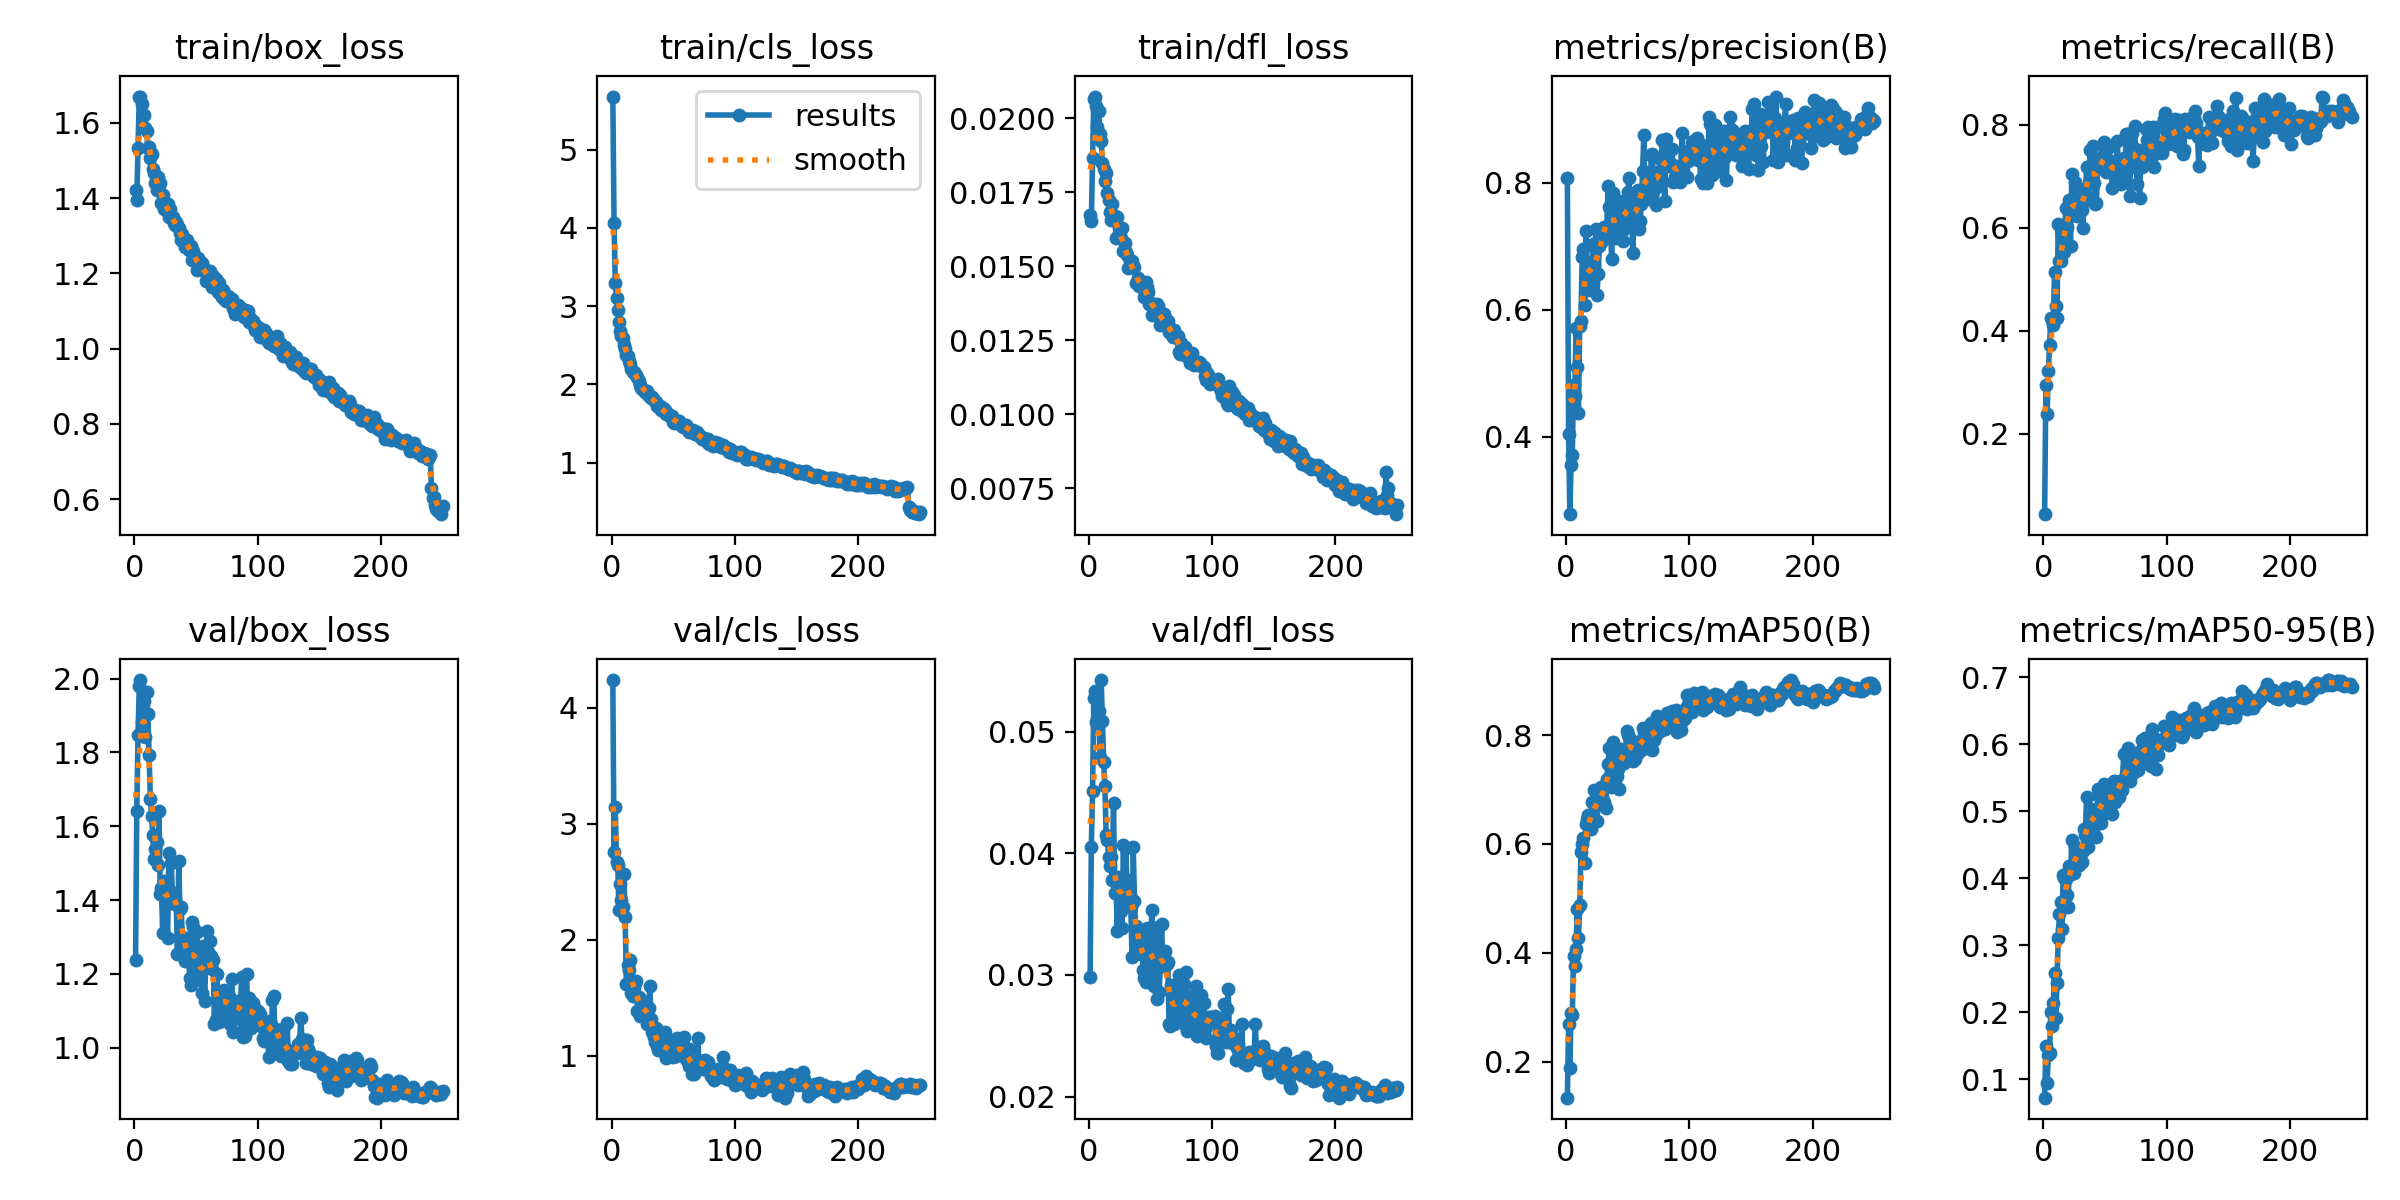

Source data for this figure (header and first rows):
epoch, time, train/box_loss, train/cls_loss, train/dfl_loss, metrics/precision(B), metrics/recall(B), metrics/mAP50(B), metrics/mAP50-95(B), val/box_loss, val/cls_loss, val/dfl_loss, lr/pg0, lr/pg1, lr/pg2, lr/pg3, lr/pg4, lr/pg5, lr/pg6, lr/pg7
1, 40.69, 1.421, 5.68, 0.01673, 0.8069, 0.04444, 0.134, 0.07232, 1.237, 4.237, 0.02983, 0.009939, 0.003313, 0.009939, 0.003313, 0.009939, 0.003313, 0.009939, 0.003313
2, 65.01, 1.396, 4.062, 0.01654, 0.4039, 0.2959, 0.2697, 0.1491, 1.642, 2.759, 0.04053, 0.01986, 0.00662, 0.01986, 0.00662, 0.01986, 0.00662, 0.01986, 0.00662
3, 85.59, 1.534, 3.297, 0.01867, 0.2783, 0.2385, 0.1889, 0.09356, 1.846, 3.143, 0.04515, 0.0297, 0.009901, 0.0297, 0.009901, 0.0297, 0.009901, 0.0297, 0.009901
4, 103.7, 1.669, 3.099, 0.02067, 0.3561, 0.3226, 0.2898, 0.1363, 1.979, 2.67, 0.05273, 0.02964, 0.009881, 0.02964, 0.009881, 0.02964, 0.009881, 0.02964, 0.009881
5, 122.1, 1.67, 2.946, 0.02074, 0.3712, 0.3718, 0.2854, 0.1397, 1.996, 2.642, 0.05332, 0.02952, 0.009842, 0.02952, 0.009842, 0.02952, 0.009842, 0.02952, 0.009842
6, 141.2, 1.65, 2.793, 0.02043, 0.4819, 0.4258, 0.3935, 0.2006, 1.883, 2.26, 0.0508, 0.02941, 0.009802, 0.02941, 0.009802, 0.02941, 0.009802, 0.02941, 0.009802
7, 160.4, 1.619, 2.686, 0.01972, 0.4643, 0.4218, 0.376, 0.1801, 1.947, 2.477, 0.05079, 0.02929, 0.009762, 0.02929, 0.009762, 0.02929, 0.009762, 0.02929, 0.009762
8, 179.2, 1.62, 2.625, 0.02024, 0.5709, 0.4109, 0.4076, 0.2132, 1.939, 2.341, 0.05167, 0.02917, 0.009723, 0.02917, 0.009723, 0.02917, 0.009723, 0.02917, 0.009723
9, 198.7, 1.586, 2.592, 0.01946, 0.5099, 0.5142, 0.4807, 0.2579, 1.843, 2.279, 0.0479, 0.02905, 0.009683, 0.02905, 0.009683, 0.02905, 0.009683, 0.02905, 0.009683
10, 217.4, 1.579, 2.5, 0.01923, 0.4373, 0.4492, 0.4267, 0.1917, 1.963, 2.569, 0.05423, 0.02893, 0.009644, 0.02893, 0.009644, 0.02893, 0.009644, 0.02893, 0.009644
11, 236.7, 1.533, 2.453, 0.0185, 0.5741, 0.4259, 0.4887, 0.2429, 1.905, 2.199, 0.05085, 0.02881, 0.009604, 0.02881, 0.009604, 0.02881, 0.009604, 0.02881, 0.009604
12, 255.1, 1.537, 2.381, 0.0183, 0.5828, 0.6076, 0.5847, 0.3105, 1.794, 1.62, 0.04753, 0.02869, 0.009564, 0.02869, 0.009564, 0.02869, 0.009564, 0.02869, 0.009564
13, 273.4, 1.506, 2.358, 0.01789, 0.6825, 0.5352, 0.5997, 0.3469, 1.674, 1.779, 0.04554, 0.02857, 0.009525, 0.02857, 0.009525, 0.02857, 0.009525, 0.02857, 0.009525
14, 292.8, 1.517, 2.304, 0.01815, 0.6956, 0.5358, 0.6118, 0.3639, 1.628, 1.736, 0.04152, 0.02846, 0.009485, 0.02846, 0.009485, 0.02846, 0.009485, 0.02846, 0.009485
15, 311.1, 1.476, 2.255, 0.01749, 0.6083, 0.5933, 0.5659, 0.3245, 1.578, 1.823, 0.0411, 0.02834, 0.009446, 0.02834, 0.009446, 0.02834, 0.009446, 0.02834, 0.009446
16, 330.3, 1.467, 2.197, 0.01725, 0.7238, 0.5678, 0.6358, 0.405, 1.511, 1.537, 0.03967, 0.02822, 0.009406, 0.02822, 0.009406, 0.02822, 0.009406, 0.02822, 0.009406
17, 347.6, 1.439, 2.156, 0.01682, 0.6746, 0.5531, 0.6454, 0.3997, 1.539, 1.514, 0.03896, 0.0281, 0.009366, 0.0281, 0.009366, 0.0281, 0.009366, 0.0281, 0.009366
18, 365.8, 1.422, 2.154, 0.01658, 0.6321, 0.6384, 0.6531, 0.3988, 1.558, 1.581, 0.03971, 0.02798, 0.009327, 0.02798, 0.009327, 0.02798, 0.009327, 0.02798, 0.009327
19, 383.2, 1.456, 2.131, 0.0171, 0.6509, 0.6013, 0.6351, 0.3742, 1.494, 1.624, 0.03776, 0.02786, 0.009287, 0.02786, 0.009287, 0.02786, 0.009287, 0.02786, 0.009287
20, 402.1, 1.422, 2.121, 0.01655, 0.6404, 0.6359, 0.6271, 0.3574, 1.641, 1.646, 0.04411, 0.02774, 0.009248, 0.02774, 0.009248, 0.02774, 0.009248, 0.02774, 0.009248
21, 419.7, 1.44, 2.098, 0.01671, 0.6495, 0.6539, 0.6776, 0.4186, 1.417, 1.383, 0.03671, 0.02762, 0.009208, 0.02762, 0.009208, 0.02762, 0.009208, 0.02762, 0.009208
22, 437.7, 1.388, 2.045, 0.01595, 0.7041, 0.5655, 0.652, 0.406, 1.434, 1.51, 0.03758, 0.02751, 0.009168, 0.02751, 0.009168, 0.02751, 0.009168, 0.02751, 0.009168
23, 456.4, 1.41, 1.986, 0.01668, 0.6704, 0.7038, 0.6982, 0.4577, 1.311, 1.342, 0.03357, 0.02739, 0.009129, 0.02739, 0.009129, 0.02739, 0.009129, 0.02739, 0.009129
24, 473.8, 1.371, 1.954, 0.01604, 0.7267, 0.6562, 0.6703, 0.4144, 1.452, 1.379, 0.03805, 0.02727, 0.009089, 0.02727, 0.009089, 0.02727, 0.009089, 0.02727, 0.009089
25, 493.2, 1.386, 1.943, 0.0162, 0.6236, 0.6279, 0.6428, 0.4082, 1.414, 1.476, 0.03649, 0.02715, 0.00905, 0.02715, 0.00905, 0.02715, 0.00905, 0.02715, 0.00905
26, 510.6, 1.376, 1.915, 0.01597, 0.6572, 0.6881, 0.6814, 0.447, 1.386, 1.403, 0.03528, 0.02703, 0.00901, 0.02703, 0.00901, 0.02703, 0.00901, 0.02703, 0.00901
27, 528.4, 1.386, 1.917, 0.0163, 0.7008, 0.6224, 0.6809, 0.4383, 1.296, 1.337, 0.03385, 0.02691, 0.00897, 0.02691, 0.00897, 0.02691, 0.00897, 0.02691, 0.00897
28, 546.9, 1.351, 1.893, 0.01552, 0.7166, 0.6255, 0.7042, 0.4411, 1.529, 1.427, 0.04068, 0.02679, 0.008931, 0.02679, 0.008931, 0.02679, 0.008931, 0.02679, 0.008931
29, 564.6, 1.37, 1.918, 0.0158, 0.7084, 0.6548, 0.6856, 0.4199, 1.402, 1.274, 0.03636, 0.02667, 0.008891, 0.02667, 0.008891, 0.02667, 0.008891, 0.02667, 0.008891
30, 583.3, 1.352, 1.85, 0.0155, 0.7215, 0.6315, 0.7013, 0.4329, 1.5, 1.412, 0.04042, 0.02655, 0.008852, 0.02655, 0.008852, 0.02655, 0.008852, 0.02655, 0.008852
31, 601.4, 1.35, 1.845, 0.01538, 0.731, 0.6341, 0.6776, 0.4241, 1.405, 1.599, 0.03703, 0.02644, 0.008812, 0.02644, 0.008812, 0.02644, 0.008812, 0.02644, 0.008812
32, 619.1, 1.335, 1.822, 0.01493, 0.7219, 0.5989, 0.6669, 0.4406, 1.418, 1.319, 0.03776, 0.02632, 0.008772, 0.02632, 0.008772, 0.02632, 0.008772, 0.02632, 0.008772
33, 636.5, 1.328, 1.838, 0.01519, 0.7298, 0.6754, 0.7201, 0.4734, 1.389, 1.205, 0.03659, 0.0262, 0.008733, 0.0262, 0.008733, 0.0262, 0.008733, 0.0262, 0.008733
34, 653.9, 1.337, 1.797, 0.01499, 0.7952, 0.6652, 0.7473, 0.4643, 1.393, 1.16, 0.03558, 0.02608, 0.008693, 0.02608, 0.008693, 0.02608, 0.008693, 0.02608, 0.008693
35, 671.9, 1.329, 1.785, 0.01519, 0.7618, 0.7174, 0.7765, 0.5218, 1.253, 1.123, 0.03144, 0.02596, 0.008654, 0.02596, 0.008654, 0.02596, 0.008654, 0.02596, 0.008654
36, 691.1, 1.32, 1.773, 0.01501, 0.7205, 0.6532, 0.7046, 0.4464, 1.507, 1.236, 0.04052, 0.02584, 0.008614, 0.02584, 0.008614, 0.02584, 0.008614, 0.02584, 0.008614
37, 709.3, 1.307, 1.723, 0.01499, 0.6803, 0.7133, 0.7465, 0.481, 1.377, 1.082, 0.03607, 0.02572, 0.008574, 0.02572, 0.008574, 0.02572, 0.008574, 0.02572, 0.008574
38, 728.3, 1.288, 1.726, 0.01442, 0.7847, 0.7513, 0.7881, 0.4955, 1.381, 1.047, 0.03402, 0.0256, 0.008535, 0.0256, 0.008535, 0.0256, 0.008535, 0.0256, 0.008535
39, 746.8, 1.305, 1.718, 0.01444, 0.7721, 0.7144, 0.7748, 0.5027, 1.299, 1.049, 0.03189, 0.02549, 0.008495, 0.02549, 0.008495, 0.02549, 0.008495, 0.02549, 0.008495
40, 764.7, 1.282, 1.668, 0.01461, 0.7137, 0.7584, 0.7531, 0.4709, 1.258, 1.123, 0.03315, 0.02537, 0.008456, 0.02537, 0.008456, 0.02537, 0.008456, 0.02537, 0.008456
41, 784.2, 1.27, 1.667, 0.01433, 0.7149, 0.6879, 0.7253, 0.4918, 1.235, 1.093, 0.03257, 0.02525, 0.008416, 0.02525, 0.008416, 0.02525, 0.008416, 0.02525, 0.008416
42, 802.4, 1.284, 1.692, 0.01439, 0.7498, 0.6459, 0.738, 0.486, 1.258, 1.058, 0.03168, 0.02513, 0.008376, 0.02513, 0.008376, 0.02513, 0.008376, 0.02513, 0.008376
43, 821, 1.287, 1.669, 0.01445, 0.7709, 0.649, 0.7, 0.4622, 1.298, 1.202, 0.0333, 0.02501, 0.008337, 0.02501, 0.008337, 0.02501, 0.008337, 0.02501, 0.008337
44, 839.3, 1.262, 1.624, 0.01428, 0.7424, 0.732, 0.7746, 0.5335, 1.239, 0.9799, 0.03039, 0.02489, 0.008297, 0.02489, 0.008297, 0.02489, 0.008297, 0.02489, 0.008297
45, 857.3, 1.268, 1.629, 0.01395, 0.7495, 0.7314, 0.7727, 0.5224, 1.189, 1.016, 0.02973, 0.02477, 0.008258, 0.02477, 0.008258, 0.02477, 0.008258, 0.02477, 0.008258
46, 875.4, 1.274, 1.622, 0.01447, 0.7086, 0.7361, 0.7559, 0.5021, 1.171, 1.145, 0.02943, 0.02465, 0.008218, 0.02465, 0.008218, 0.02465, 0.008218, 0.02465, 0.008218
47, 893, 1.236, 1.594, 0.0143, 0.7276, 0.7169, 0.749, 0.482, 1.342, 1.052, 0.03382, 0.02454, 0.008178, 0.02454, 0.008178, 0.02454, 0.008178, 0.02454, 0.008178
48, 910.9, 1.259, 1.581, 0.01412, 0.7718, 0.7176, 0.7594, 0.4953, 1.327, 1.056, 0.03331, 0.02442, 0.008139, 0.02442, 0.008139, 0.02442, 0.008139, 0.02442, 0.008139
49, 928.6, 1.235, 1.592, 0.01373, 0.7419, 0.766, 0.8073, 0.5413, 1.228, 1.01, 0.03205, 0.0243, 0.008099, 0.0243, 0.008099, 0.0243, 0.008099, 0.0243, 0.008099
50, 947.1, 1.238, 1.525, 0.01377, 0.7862, 0.7504, 0.8006, 0.5398, 1.205, 0.9878, 0.03085, 0.02418, 0.00806, 0.02418, 0.00806, 0.02418, 0.00806, 0.02418, 0.00806
51, 964.3, 1.21, 1.511, 0.01335, 0.8079, 0.7091, 0.7698, 0.5003, 1.314, 1.03, 0.03537, 0.02406, 0.00802, 0.02406, 0.00802, 0.02406, 0.00802, 0.02406, 0.00802
52, 981.9, 1.242, 1.524, 0.01374, 0.7409, 0.754, 0.7935, 0.5336, 1.189, 1.001, 0.02994, 0.02394, 0.00798, 0.02394, 0.00798, 0.02394, 0.00798, 0.02394, 0.00798
53, 999.8, 1.221, 1.531, 0.0137, 0.7715, 0.73, 0.7789, 0.5312, 1.185, 1.153, 0.02911, 0.02382, 0.007941, 0.02382, 0.007941, 0.02382, 0.007941, 0.02382, 0.007941
54, 1018, 1.213, 1.528, 0.01341, 0.6903, 0.712, 0.7525, 0.511, 1.221, 1.028, 0.03181, 0.0237, 0.007901, 0.0237, 0.007901, 0.0237, 0.007901, 0.0237, 0.007901
55, 1036, 1.229, 1.531, 0.01374, 0.7333, 0.7293, 0.7849, 0.5208, 1.147, 1.024, 0.02802, 0.02358, 0.007862, 0.02358, 0.007862, 0.02358, 0.007862, 0.02358, 0.007862
56, 1054, 1.217, 1.475, 0.01367, 0.7691, 0.6775, 0.7558, 0.4954, 1.275, 1.083, 0.0339, 0.02347, 0.007822, 0.02347, 0.007822, 0.02347, 0.007822, 0.02347, 0.007822
57, 1073, 1.203, 1.473, 0.01331, 0.7621, 0.719, 0.784, 0.5455, 1.125, 1.118, 0.02858, 0.02335, 0.007782, 0.02335, 0.007782, 0.02335, 0.007782, 0.02335, 0.007782
58, 1091, 1.18, 1.449, 0.01302, 0.7883, 0.697, 0.7674, 0.514, 1.237, 1.009, 0.03071, 0.02323, 0.007743, 0.02323, 0.007743, 0.02323, 0.007743, 0.02323, 0.007743
59, 1108, 1.206, 1.486, 0.0132, 0.7273, 0.7163, 0.7732, 0.522, 1.315, 1.161, 0.03416, 0.02311, 0.007703, 0.02311, 0.007703, 0.02311, 0.007703, 0.02311, 0.007703
60, 1126, 1.194, 1.485, 0.01312, 0.7397, 0.7681, 0.7894, 0.5343, 1.259, 0.9719, 0.03077, 0.02299, 0.007664, 0.02299, 0.007664, 0.02299, 0.007664, 0.02299, 0.007664
... 190 more rows
